Run: headless pygame with SDL's dummy video driver; simulated clock (each Clock.tick advances the game by its frame time, no real sleeping); random seed 0; keys injected as events and as key.get_pressed() state; no mouse input.
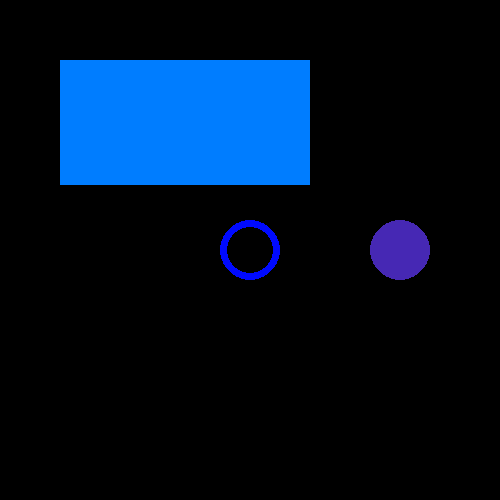
Frame 1 of 4 · flips 1–60 · no input
Frame 2 of 4 · flips 61–180 · tapped SPACE, RETURN · held RIGHT (→), D · screen unchanged from frame 1, image omitted
Frame 3 of 4 · flips 181–300 · held DOWN (↓), S · screen unchanged from frame 2, image omitted
Frame 4 of 4 · flips 301–420 · held LEFT (←), A, UP (↑), W · screen unchanged from frame 3, image omitted

The pygame program that drew these frames:

import pygame
pygame.init()
screen = pygame.display.set_mode((500,500))
Done = False

while not Done:
    for event in pygame.event.get():
        if event.type == pygame.QUIT:
            pygame.quit()
    pygame.draw.rect(screen,(0,125,255),pygame.Rect(60,60,250,125),0)
    pygame.draw.circle(screen,(0,10,255),(250,250),30,7)
    pygame.draw.circle(screen,(70,40,180),(400,250),30)


    pygame.display.flip()
